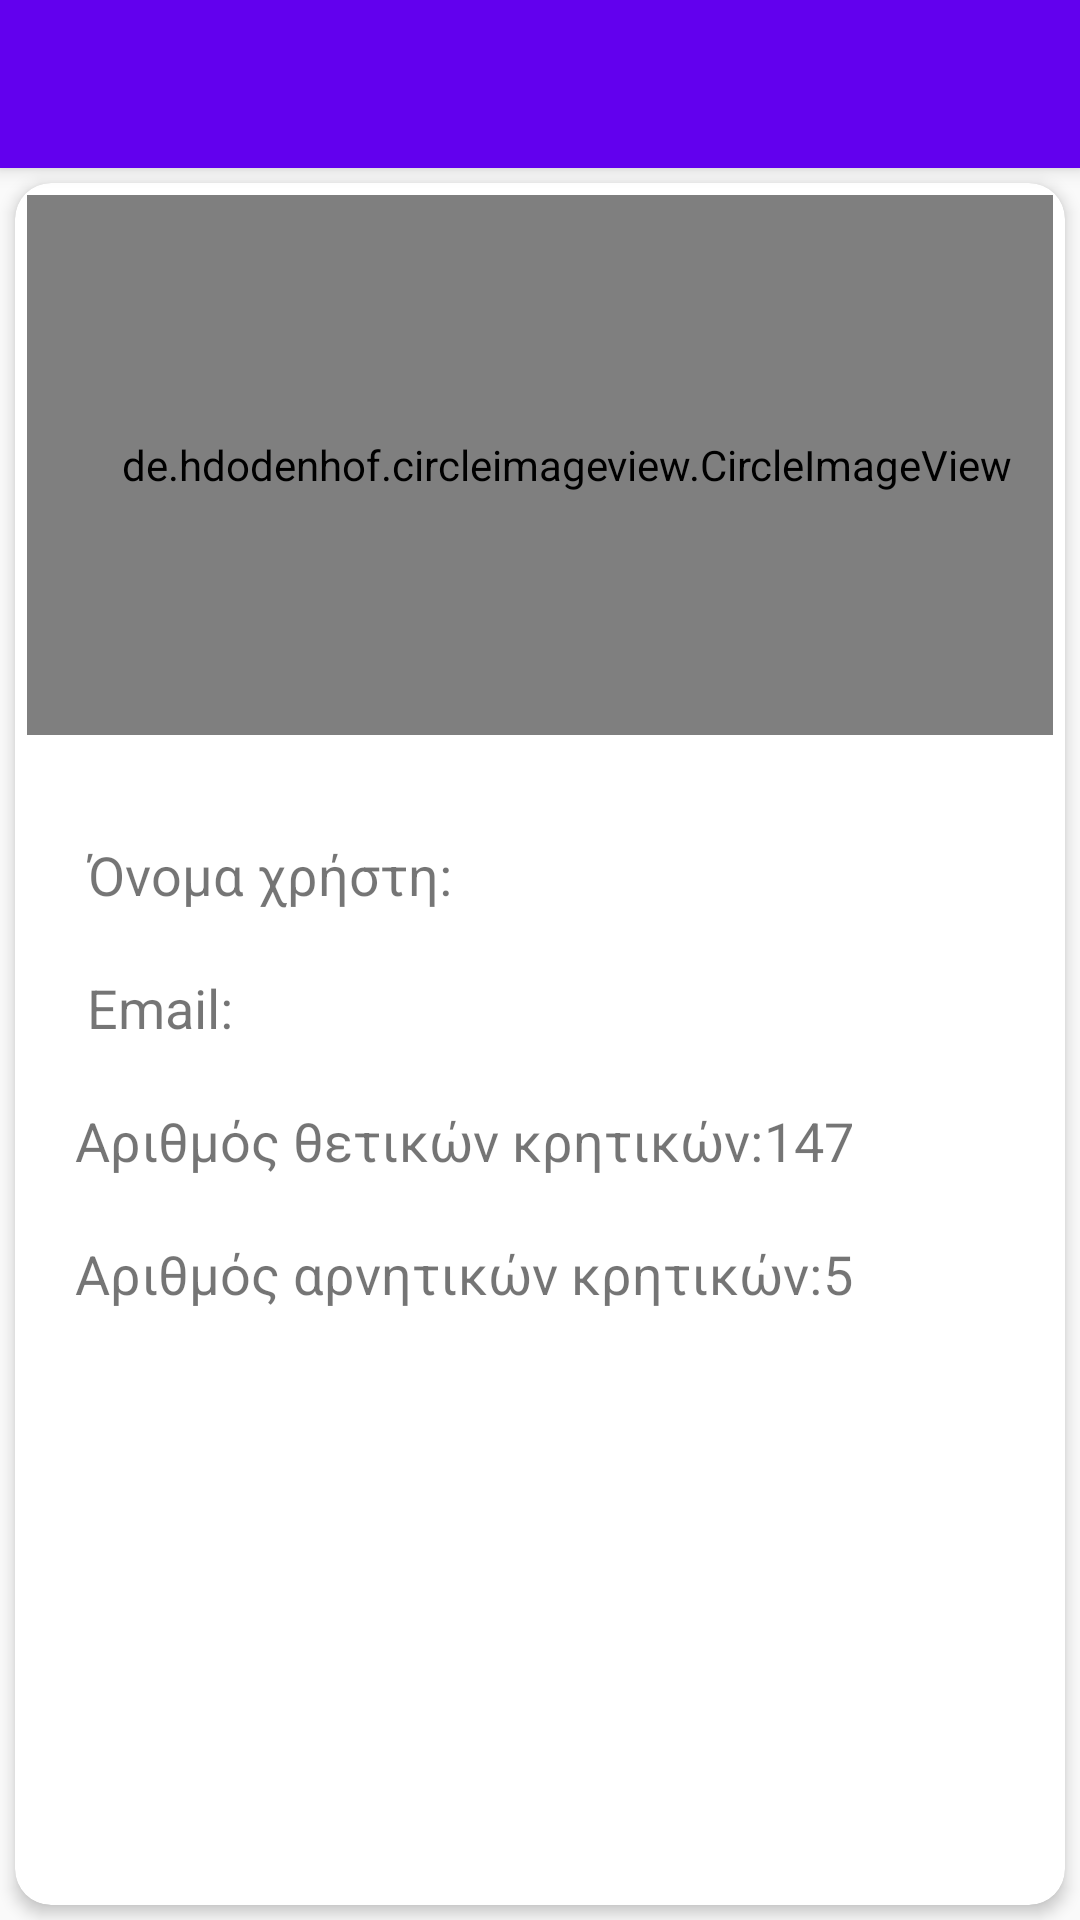

Reconstruct the res/layout file that produces this screen, plus the resources it refers to.
<!-- AndroidManifest.xml: application theme Theme.AppCompat.Light.NoActionBar -->
<!-- res/layout/activity_personal_profile.xml -->
<?xml version="1.0" encoding="utf-8"?>
<androidx.drawerlayout.widget.DrawerLayout xmlns:android="http://schemas.android.com/apk/res/android"
    xmlns:app="http://schemas.android.com/apk/res-auto"
    xmlns:tools="http://schemas.android.com/tools"
    android:id="@+id/drawer_layout_PP"
    android:layout_width="match_parent"
    android:layout_height="match_parent"
    android:fitsSystemWindows="true">


    <RelativeLayout
        android:layout_width="match_parent"
        android:layout_height="match_parent"
        android:id="@+id/main_relative_view">
    <include
        layout="@layout/toolbar"
        android:id="@+id/toolbar1" />

    <androidx.cardview.widget.CardView
        xmlns:android="http://schemas.android.com/apk/res/android"
        xmlns:card_view="http://schemas.android.com/apk/res-auto"
        android:layout_width="match_parent"
        android:layout_height="match_parent"
        android:id="@+id/volu_card_view"
        android:layout_margin="5dp"
        card_view:cardCornerRadius="12dp"
        card_view:cardElevation="3dp"
        card_view:contentPadding="4dp"
        android:foreground="?selectableItemBackground"
        android:clickable="true"
        android:layout_below="@+id/toolbar1">

        <de.hdodenhof.circleimageview.CircleImageView
            xmlns:app="http://schemas.android.com/apk/res-auto"
            android:id="@+id/profile_image"
            android:layout_width="360dp"
            android:layout_height="180dp"
            android:layout_centerInParent="true"
            android:src="@drawable/defaultuser"
            app:civ_border_color="@color/colorAccent"
            app:civ_border_width="3dp"
            android:background="@color/colorAccent"
            android:layout_alignParentLeft="true"/>

    <RelativeLayout
        android:layout_width="match_parent"
        android:layout_height="wrap_content"
        android:padding="16dp"
        android:layout_gravity="center_vertical"
        >



        <TextView

            android:id="@+id/username_text"
            android:text="Όνομα χρήστη:     "
            android:layout_width="wrap_content"
            android:layout_height="wrap_content"
            android:layout_marginLeft="4dp"
            android:textSize="18dp"
            android:layout_marginTop="20dp"

            />

        <TextView
            android:id="@+id/username_textview_holder"
            android:layout_width="wrap_content"
            android:layout_height="wrap_content"

            android:layout_toRightOf="@+id/username_text"
            android:text=""
            android:layout_marginTop="20dp"

            android:textSize="18dp"
            />
        <TextView
            android:layout_width="wrap_content"
            android:layout_height="wrap_content"
            android:id="@+id/email_text"
            android:layout_below="@+id/username_text"
            android:text="Email:    "
            android:textSize="18dp"
            android:layout_marginLeft="4dp"

            android:layout_marginTop="20dp"

            />
        <TextView
            android:id="@+id/email_real"
            android:layout_width="wrap_content"
            android:layout_height="wrap_content"
            android:layout_below="@id/username_textview_holder"
            android:layout_toRightOf="@+id/email_text"
            android:text=""
            android:textSize="18dp"
            android:layout_marginTop="20dp"
            />



        <TextView
            android:id="@+id/text_positive"
            android:layout_below="@id/email_text"
            android:layout_width="wrap_content"
            android:layout_height="wrap_content"
            android:text="Αριθμός θετικών κρητικών:"
            android:textSize="18dp"
            android:layout_marginTop="20dp"

            />

        <TextView
            android:id="@+id/positive_number"
            android:layout_width="wrap_content"
            android:layout_height="wrap_content"
            android:layout_below="@id/email_text"
            android:text="147"
            android:layout_toRightOf="@id/text_positive"
            android:textSize="18dp"
            android:layout_marginTop="20dp" />


        <TextView
            android:id="@+id/text_negative"
            android:layout_below="@id/text_positive"
            android:layout_width="wrap_content"
            android:layout_height="wrap_content"
            android:text="Αριθμός αρνητικών κρητικών:"
            android:textSize="18dp"
            android:layout_marginTop="20dp"

            />

        <TextView
            android:id="@+id/negative_number"
            android:layout_below="@id/text_positive"
            android:layout_width="wrap_content"
            android:layout_height="wrap_content"
            android:text="5"
            android:layout_toRightOf="@id/text_negative"
            android:textSize="18dp"
            android:layout_marginTop="20dp" />









    </RelativeLayout>

    </androidx.cardview.widget.CardView>

    </RelativeLayout>


    <com.google.android.material.navigation.NavigationView
        android:id="@+id/nav_view1"
        android:layout_width="wrap_content"
        android:layout_height="match_parent"
        android:layout_gravity="start"
        android:fitsSystemWindows="true"
        app:menu="@menu/drawer_view"
        />


</androidx.drawerlayout.widget.DrawerLayout>
<!-- res/layout/toolbar.xml (included above) -->
<?xml version="1.0" encoding="utf-8"?>
<androidx.appcompat.widget.Toolbar xmlns:android="http://schemas.android.com/apk/res/android"
    android:layout_width="match_parent"
    android:layout_height="wrap_content"
    xmlns:app="http://schemas.android.com/apk/res-auto"
    android:background="#6200EE"
    android:elevation="4dp"
    app:titleTextColor="#FFFFFF">

</androidx.appcompat.widget.Toolbar>
<!-- resources referenced by this layout -->
<resources>

  <!-- not gathered from this repository: default colours our renderer supplied (Android Studio template values) -->
  <color name="colorAccent">#FF03DAC5</color>
</resources>
